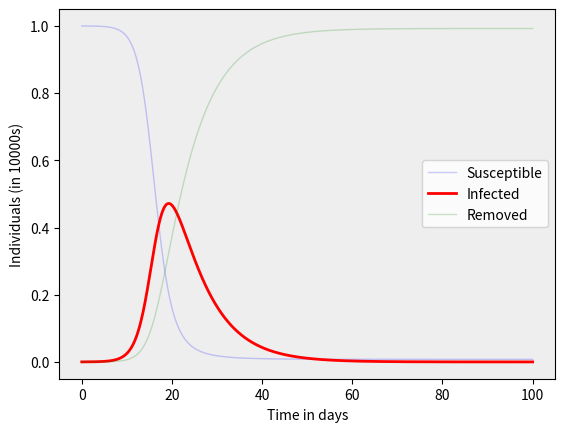

Write the Python code that produced this figure.
import numpy as np
import matplotlib.pyplot as plt
from scipy.integrate import odeint

#Total population: N
N = 10000
# Number of infected at time t=0
I0 = 1
# Number of removed (either die to immunity or by death) at time t=0
R0 = 0
#All susceptible individuals at time t=0
S0 = N - I0 - R0

#Contact rate (how infectious a contagion spreads)
beta = 0.7
#Infectious period (inverse of the number of days) or recovery time, how long the individual stays in the infectious compartment
gamma = float(1/7)#3
# Time from day 0 to day 100 in 1-hour increments
t = np.linspace(0, 100, num=2400)

def SIRmodel(compartmentValues, t, N, beta, gamma):
    S, I, R = compartmentValues
    dSdt = -beta * S * I/N
    dIdt = beta * S * I/N - gamma * I
    dRdt = gamma * I
    return dSdt, dIdt, dRdt

# Vector with initial conditions
compartmentValues0 = S0, I0, R0

# Integrate the SIR equations over the time grid t
# and return numerical solutions
SIRmodelNumSolve = odeint(SIRmodel, compartmentValues0, t, args=(N, beta, gamma))
S, I, R = SIRmodelNumSolve.T

# White background
fig = plt.figure(facecolor='w')
# 1x1 grid with one plot, light gray background
ax = fig.add_subplot(1,1,1, facecolor='#eeeeee', axisbelow=True)
#Plot the data for three seperate curves: S(t), I(t) and R(t)
ax.plot(t, S/N, "b", alpha=0.2, lw=1, label="Susceptible")
ax.plot(t, I/N, "r",  lw=2, label="Infected")
ax.plot(t, R/N, "g", alpha=0.2, lw=1, label="Removed")
# Axis labeling
ax.set_xlabel("Time in days")
ax.set_ylabel("Individuals (in " + str(N) + "s)")
# Call matplotlib function to print the graph legend
ax.legend()
# The moment of truth
plt.show()




























